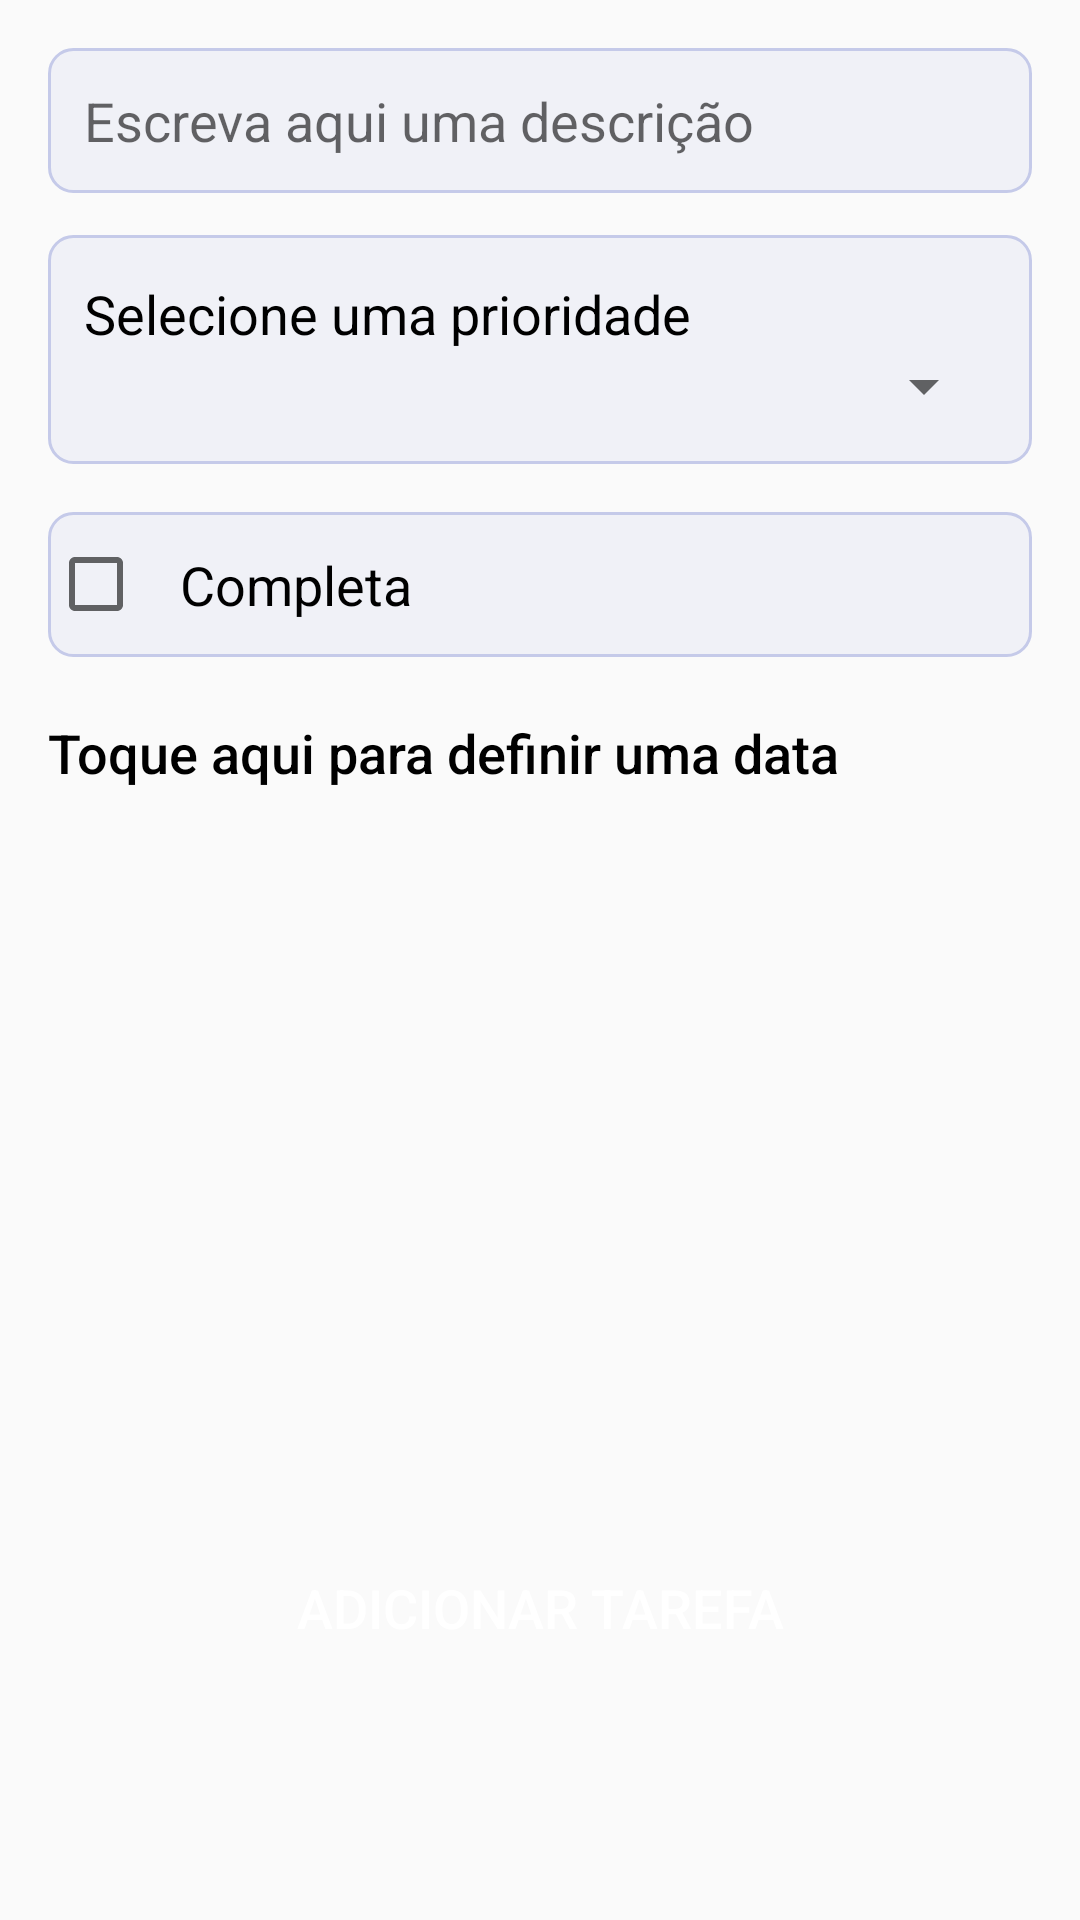

This screen was rendered from an Android layout file. Write that file and the resources it references.
<!-- AndroidManifest.xml: application theme AppTheme -->
<!-- res/layout/activity_task_form.xml -->
<?xml version="1.0" encoding="utf-8"?>
<androidx.constraintlayout.widget.ConstraintLayout xmlns:android="http://schemas.android.com/apk/res/android"
    xmlns:app="http://schemas.android.com/apk/res-auto"
    xmlns:tools="http://schemas.android.com/tools"
    android:layout_width="match_parent"
    android:layout_height="match_parent"
    android:padding="16dp"
    tools:context=".view.activity.TaskFormActivity">

    <EditText
        android:id="@+id/edit_description"
        android:layout_width="0dp"
        android:layout_height="wrap_content"
        android:background="@drawable/shape_custom_view"
        android:hint="@string/descricao"
        android:textSize="@dimen/default_text_18sp"
        app:layout_constraintEnd_toEndOf="parent"
        app:layout_constraintStart_toStartOf="parent"
        app:layout_constraintTop_toTopOf="parent"
        android:importantForAutofill="no" />

    <LinearLayout
        android:id="@+id/priority_view"
        android:layout_width="match_parent"
        android:layout_height="wrap_content"
        android:layout_marginTop="14dp"
        android:background="@drawable/shape_custom_view"
        android:orientation="vertical"
        app:layout_constraintEnd_toEndOf="parent"
        app:layout_constraintStart_toStartOf="parent"
        app:layout_constraintTop_toBottomOf="@+id/edit_description">

        <TextView
            android:id="@+id/text_priority"
            android:layout_width="match_parent"
            android:layout_height="wrap_content"
            android:layout_marginTop="2dp"
            android:text="@string/prioridade"
            android:textColor="@color/black"
            android:textSize="@dimen/default_text_18sp"
            app:layout_constraintEnd_toEndOf="parent"
            app:layout_constraintStart_toStartOf="parent"
            app:layout_constraintTop_toBottomOf="@+id/edit_description" />

        <Spinner
            android:id="@+id/spinner_priority"
            android:layout_width="match_parent"
            android:layout_height="wrap_content"
            android:layout_marginBottom="2dp"
            app:layout_constraintEnd_toEndOf="parent"
            app:layout_constraintStart_toStartOf="parent"
            app:layout_constraintTop_toBottomOf="@+id/text_priority" />

    </LinearLayout>

    <CheckBox
        android:id="@+id/check_complete"
        android:layout_width="0dp"
        android:layout_height="wrap_content"
        android:layout_marginTop="@dimen/default_16dp"
        android:background="@drawable/shape_custom_view"
        android:text="@string/completa"
        android:textAppearance="?android:attr/textAppearanceLarge"
        android:textSize="@dimen/default_text_18sp"
        app:layout_constraintEnd_toEndOf="parent"
        app:layout_constraintStart_toStartOf="parent"
        app:layout_constraintTop_toBottomOf="@+id/priority_view" />

    <Button
        android:id="@+id/button_date"
        android:layout_width="0dp"
        android:layout_height="wrap_content"
        android:layout_marginTop="@dimen/default_8dp"
        android:background="@android:color/transparent"
        android:hint="@string/clique_para_selecionar_a_data"
        android:textColorHint="@color/black"
        android:textSize="@dimen/default_text_18sp"
        android:textAlignment="textStart"
        app:layout_constraintEnd_toEndOf="parent"
        app:layout_constraintStart_toStartOf="parent"
        app:layout_constraintTop_toBottomOf="@+id/check_complete" />


    <Button
        android:id="@+id/button_save"
        style="@style/DefaultButton"
        android:layout_width="wrap_content"
        android:layout_height="wrap_content"
        android:layout_marginBottom="@dimen/default_64dp"
        android:text="@string/adicionar_tarefa"
        app:layout_constraintEnd_toEndOf="parent"
        app:layout_constraintStart_toStartOf="parent"
        app:layout_constraintBottom_toBottomOf="parent" />

</androidx.constraintlayout.widget.ConstraintLayout>
<!-- resources referenced by this layout -->
<resources>
  <color name="black">#000000</color>
  <dimen name="default_16dp">16dp</dimen>
  <dimen name="default_64dp">64dp</dimen>
  <dimen name="default_8dp">8dp</dimen>
  <dimen name="default_text_18sp">18sp</dimen>
  <!-- drawable shape_custom_view (drawable) -->
  <?xml version="1.0" encoding="utf-8"?>
  <shape xmlns:android="http://schemas.android.com/apk/res/android">
  
      <solid android:color="@color/colorLight80" />
      <padding
          android:left="12dp"
          android:right="12dp"
          android:bottom="12dp"
          android:top="12dp" />
  
      <stroke
          android:width="1dp"
          android:color="@color/colorLightShadow" />
      <corners
          android:bottomLeftRadius="8dp"
          android:bottomRightRadius="8dp"
          android:topLeftRadius="8dp"
          android:topRightRadius="8dp" />
  </shape>
  <string name="adicionar_tarefa">Adicionar tarefa</string>
  <string name="clique_para_selecionar_a_data">Toque aqui para definir uma data</string>
  <string name="completa">Completa</string>
  <string name="descricao">Escreva aqui uma descrição</string>
  <string name="prioridade">Selecione uma prioridade</string>
  <style name="DefaultButton">
          <item name="android:background">@drawable/shape_button</item>
          <item name="android:textColor">@color/white</item>
          <item name="android:textAllCaps">true</item>
          <item name="android:paddingEnd">64dp</item>
          <item name="android:paddingStart">64dp</item>
          <item name="android:textSize">@dimen/default_text_18sp</item>
      </style>
  <style name="AppTheme" parent="Theme.AppCompat.Light.DarkActionBar">
          
          <item name="colorPrimary">@color/colorPrimary</item>
          <item name="colorPrimaryDark">@color/colorPrimaryDark</item>
          <item name="colorAccent">@color/colorAccent</item>
      </style>
  <color name="colorLight80">#80E8EAF6</color>
  <color name="colorLightShadow">#C5CAE9</color>
  <color name="white">#ffffff</color>
  <color name="colorPrimary">#6462a3</color>
  <color name="colorPrimaryDark">#3b3a61</color>
  <color name="colorAccent">#9FA8DA</color>
</resources>
